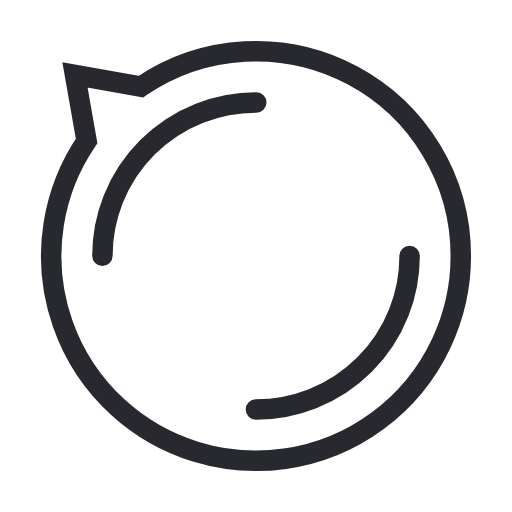
t = 0.00 s
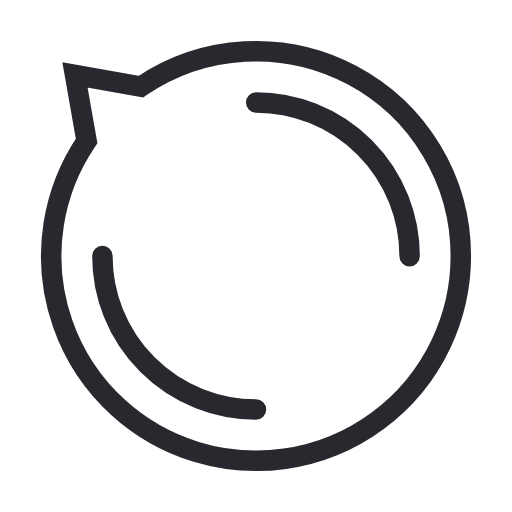
t = 0.25 s
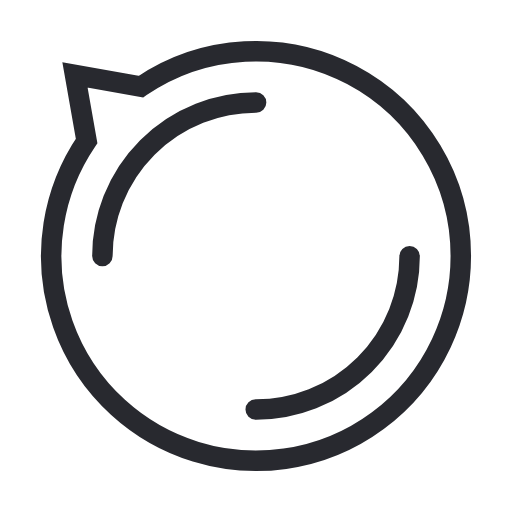
t = 0.50 s
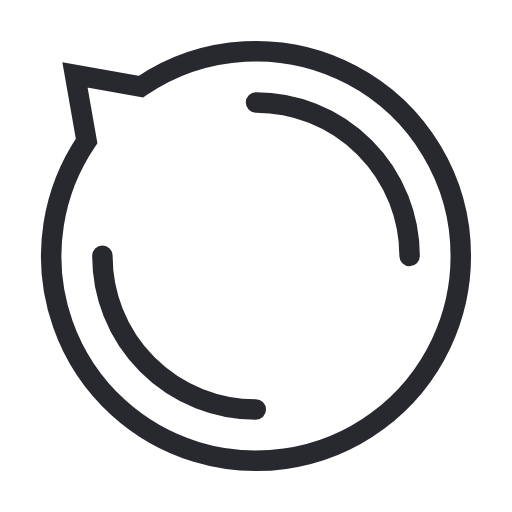
t = 0.75 s

The animated SVG that drew these frames (rendered in a browser with its animation timeline set to each time). Animation: 1 SMIL element (animateTransform=1); one cycle of 1.00 s, repeats indefinitely.

<svg width="85px"  height="85px"  xmlns="http://www.w3.org/2000/svg" viewBox="0 0 100 100" preserveAspectRatio="xMidYMid" class="lds-disqus" style="background: none;"><path ng-attr-d="{{config.d}}" ng-attr-stroke-width="{{config.width}}" ng-attr-stroke="{{config.stroke}}" fill="none" d="M90 50A40 40 0 1 1 16.916777029017517 27.51666488591479 L14.644660940672615 14.64466094067263 L27.516664885914764 16.91677702901754 A40 40 0 0 1 90 50" stroke-width="4" stroke="#28292f"></path><circle cx="50" cy="50" ng-attr-r="{{config.radius2}}" ng-attr-stroke-width="{{config.width}}" ng-attr-stroke="{{config.stroke}}" ng-attr-stroke-dasharray="{{config.dasharray}}" fill="none" stroke-linecap="round" r="30" stroke-width="4" stroke="#28292f" stroke-dasharray="47.12388980384689 47.12388980384689" transform="rotate(6 50 50)"><animateTransform attributeName="transform" type="rotate" calcMode="linear" values="0 50 50;360 50 50" keyTimes="0;1" dur="1s" begin="0s" repeatCount="indefinite"></animateTransform></circle></svg>
